Run: headless pygame with SDL's dummy video driver; simulated clock (each Clock.tick advances the game by its frame time, no real sleeping); random seed 0; keys injected as events and as key.get_pressed() state; no mouse input.
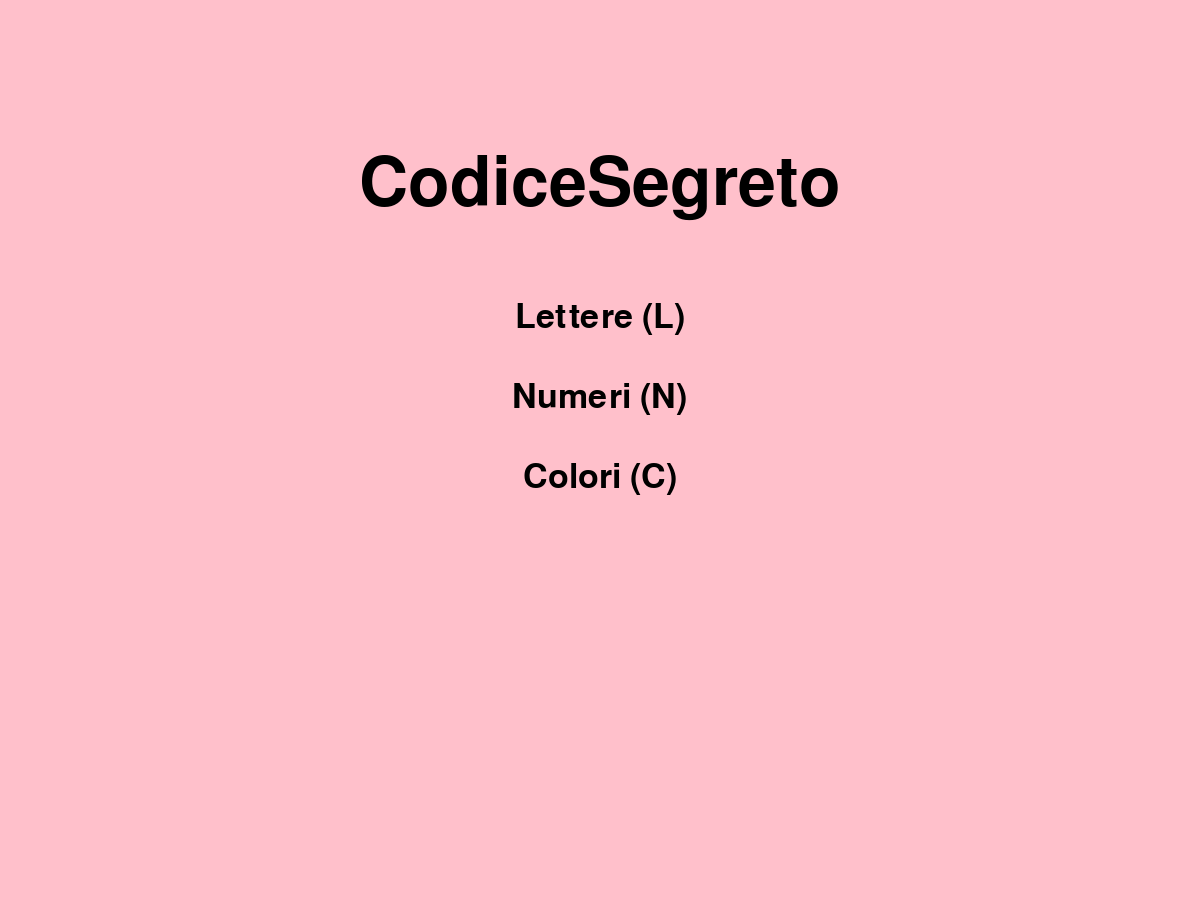
Frame 1 of 4 · flips 1–60 · no input
Frame 2 of 4 · flips 61–180 · tapped SPACE, RETURN · held RIGHT (→), D · screen unchanged from frame 1, image omitted
Frame 3 of 4 · flips 181–300 · held DOWN (↓), S · screen unchanged from frame 2, image omitted
Frame 4 of 4 · flips 301–420 · held LEFT (←), A, UP (↑), W · screen unchanged from frame 3, image omitted

The pygame program that drew these frames:

def main() -> None:
    print("Hello from codicesegreto!")

import pygame

pygame.init()

screen = pygame.display.set_mode( (1200, 900) )
pygame.display.set_caption("CodiceSegreto")

Titlefont = pygame.font.SysFont('Arial', 100)
Normalfont = pygame.font.SysFont('Arial', 50)

# calcolo le posizioni per centrare ciò che devo scrivere di seguito
larghezza_schermo = 1200
altezza_schermo = 900

#variabile per sapere in che schermata ci troviamo
dove_siamo = "menu"
running = True

while running:
    #gestione eventi
    for event in pygame.event.get():
        if event.type == pygame.QUIT:
            running = False
        elif event.type == pygame.KEYDOWN:
            # se preme n (maiuscola o minuscola)
            if event.key == pygame.K_n:
                dove_siamo = "numeri"
                print("=== HAI PREMUTO N ===")
                print("Ora sei nella finestra NUMERI")
                print("Premi ESC per tornare al menu")
                print("====================")

            # se preme l (minuscola o maiuscola)
            elif event.key == pygame.K_l:
                dove_siamo = "lettere"
                print("=== HAI PREMUTO L ===")
                print("Ora sei nella finestra LETTERE")
                print("Premi ESC per tornare al menu")
                print("====================")
                
            # Se preme c (minuscola o maiuscola)
            elif event.key == pygame.K_c:
                dove_siamo = "colori"
                print("=== HAI PREMUTO C ===")
                print("Ora sei nella finestra COLORI")
                print("Premi ESC per tornare al menu")
                print("====================")
            
            # Se preme ESC
            elif event.key == pygame.K_ESCAPE:
                dove_siamo = "menu"
                print("Torno al MENU principale")

    # disegna in base alla schermata in cui siamo

    # se siamo nel menu
    if dove_siamo == "menu":
        # Colora lo schermo di rosa
        screen.fill("pink")
        
        # Devo CREARE il titolo e le opzioni DENTRO il while
        # così vengono ridisegnati ogni volta che torno al menu

        # titolo al centro
        Titolo = Titlefont.render("CodiceSegreto", True, "Black")
        # larghezza del testo
        larghezza_titolo = Titolo.get_width()
        #centro orizzontalmente
        posizione_x_titolo = (larghezza_schermo - larghezza_titolo) // 2
        # distanza dal bordo superiore
        posizione_y_titolo = 150
        screen.blit(Titolo, (posizione_x_titolo, posizione_y_titolo))
        
        # scrivo le varie opzioni sotto al titolo
        opzione1 = Normalfont.render("Lettere (L)", True, "Black")
        opzione2 = Normalfont.render("Numeri (N)", True, "Black")
        opzione3 = Normalfont.render("Colori (C)", True, "Black")
        
        # calcola le posizioni
        posizione_x_opzione1 = (larghezza_schermo - opzione1.get_width()) // 2
        posizione_x_opzione2 = (larghezza_schermo - opzione2.get_width()) // 2
        posizione_x_opzione3 = (larghezza_schermo - opzione3.get_width()) // 2
        
        posizione_y_opzione1 = posizione_y_titolo + 150
        posizione_y_opzione2 = posizione_y_opzione1 + 80
        posizione_y_opzione3 = posizione_y_opzione2 + 80
        
        # Disegna le opzioni
        screen.blit(opzione1, (posizione_x_opzione1, posizione_y_opzione1))
        screen.blit(opzione2, (posizione_x_opzione2, posizione_y_opzione2))
        screen.blit(opzione3, (posizione_x_opzione3, posizione_y_opzione3))

    # se siamo nella finestra numeri
    elif dove_siamo == "numeri":
        # Sfondo viola chiaro
        screen.fill((216, 191, 216))  # Thiestle
        
        # Titolo della finestra numeri colore viola scuro
        titolo_numeri = Titlefont.render("MODALITÀ NUMERI", True, "Indigo")
        x_titolo = (larghezza_schermo - titolo_numeri.get_width()) // 2
        screen.blit(titolo_numeri, (x_titolo, 50))
        
        # Cosa ci deve essere scritto e il colore
        testo1 = Normalfont.render("Qui giocherai con i numeri!", True, "Black")
        testo2 = Normalfont.render("Il computer penserà a 4 numeri (da 1 a 6)", True, "Black")
        testo3 = Normalfont.render("Tu dovrai indovinarli in 10 tentativi", True, "Black")
        testo4 = Normalfont.render("Premi ESC per tornare al menu", True, "Red")
        
        # Scrive tutto centrato
        screen.blit(testo1, ((larghezza_schermo - testo1.get_width()) // 2, 200))
        screen.blit(testo2, ((larghezza_schermo - testo2.get_width()) // 2, 270))
        screen.blit(testo3, ((larghezza_schermo - testo3.get_width()) // 2, 340))
        screen.blit(testo4, ((larghezza_schermo - testo4.get_width()) // 2, 450))
    
    # se siamo nella finestra lettere
    elif dove_siamo == "lettere":
        # Sfondo giallo chiaro
        screen.fill((255, 253, 208))  # Moccasin
        
        titolo_lettere = Titlefont.render("MODALITÀ LETTERE", True, "DarkOrange")
        x_titolo = (larghezza_schermo - titolo_lettere.get_width()) // 2
        screen.blit(titolo_lettere, (x_titolo, 50))
        
        # Cosa deve esserci scritto e il colore
        testo_1 = Normalfont.render("Qui giocherai con le lettere!", True, "Black")
        testo_2 = Normalfont.render("Il computer penserà a 4 lettere (dalla a alla z)", True, "Black")
        testo_3 = Normalfont.render("Tu dovrai indovinarli in 10 tentativi", True, "Black")
        testo_4 = Normalfont.render("Premi ESC per tornare al menu", True, "Red")
        
        # Scrive centrato
        screen.blit(testo_1, ((larghezza_schermo - testo_1.get_width()) // 2, 200))
        screen.blit(testo_2, ((larghezza_schermo - testo_2.get_width()) // 2, 270))
        screen.blit(testo_3, ((larghezza_schermo - testo_3.get_width()) // 2, 340))
        screen.blit(testo_4, ((larghezza_schermo - testo_4.get_width()) // 2, 450))
    
    # se siamo nella finestra colori
    elif dove_siamo == "colori":
        # Sfondo azzurro chiaro
        screen.fill((173, 216, 230))  # LightBlue
        
        titolo_colori = Titlefont.render("MODALITÀ COLORI", True, "DarkBlue")
        x_titolo = (larghezza_schermo - titolo_colori.get_width()) // 2
        screen.blit(titolo_colori, (x_titolo, 50))
        
        # Cosa deve esserci scritto e il colore
        testo__1 = Normalfont.render("Qui giocherai con i colori!", True, "Black")
        testo__2 = Normalfont.render("Il computer penserà a 4 colori", True, "Black")
        testo__3 = Normalfont.render("I colori possibili sono blu, rosso, arancione, giallo, viola", True, "Black")
        testo__4 = Normalfont.render("Tu dovrai indovinarli in 10 tentativi", True, "Black")
        testo__5 = Normalfont.render("Premi ESC per tornare al menu", True, "Red")
        
        # Scirve tutto centrato
        screen.blit(testo__1, ((larghezza_schermo - testo__1.get_width()) // 2, 170))
        screen.blit(testo__2, ((larghezza_schermo - testo__2.get_width()) // 2, 240))
        screen.blit(testo__3, ((larghezza_schermo - testo__3.get_width()) // 2, 300))
        screen.blit(testo__4, ((larghezza_schermo - testo__4.get_width()) // 2, 370))
        screen.blit(testo__5, ((larghezza_schermo - testo__5.get_width()) // 2, 450))
    
    # Aggiorna il contenuto dello schermo
    pygame.display.flip()
        
# Chiude pygame
pygame.quit()
            
            
                
                
                
